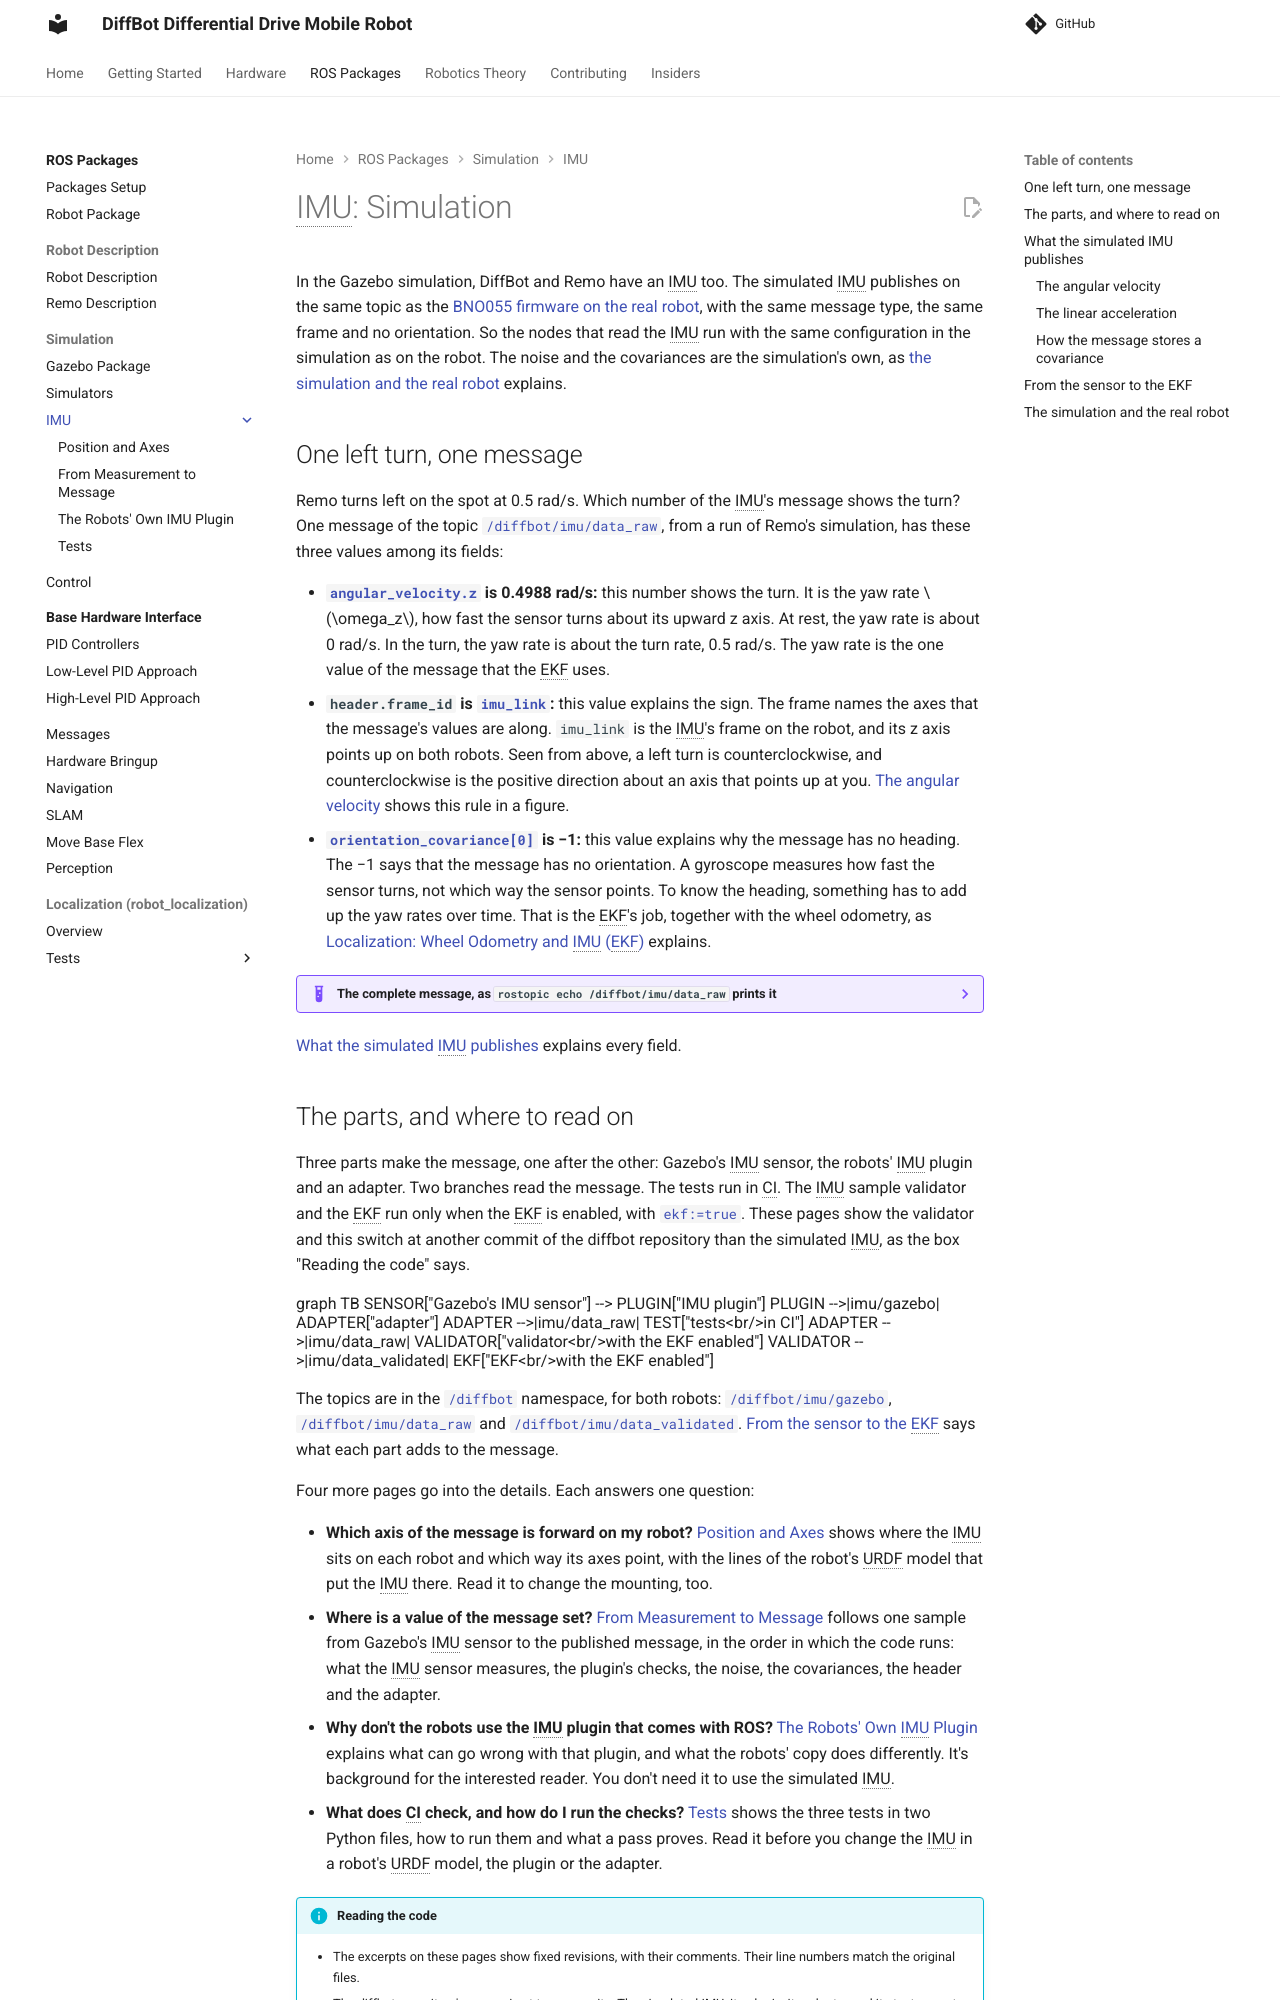

repository: ros-mobile-robots/ros-mobile-robots.github.io · page: packages/imu/simulation/index.html · generator: mkdocs

# IMU: Simulation

In the Gazebo simulation, DiffBot and Remo have an IMU too. The simulated IMU publishes on the same topic as the [BNO055 firmware on the real robot](../driver-bno055.md#what-the-firmware-publishes), with the same message type, the same frame and no orientation. So the nodes that read the IMU run with the same configuration in the simulation as on the robot. The noise and the covariances are the simulation's own, as [the simulation and the real robot](#the-simulation-and-the-real-robot) explains.

## One left turn, one message

Remo turns left on the spot at 0.5 rad/s. Which number of the IMU's message shows the turn? One message of the topic [`/diffbot/imu/data_raw`](#what-the-simulated-imu-publishes), from a run of Remo's simulation, has these three values among its fields:

- **[`angular_velocity.z`](#the-angular-velocity) is 0.4988 rad/s:** this number shows the turn. It is the yaw rate $\omega_z$, how fast the sensor turns about its upward z axis. At rest, the yaw rate is about 0 rad/s. In the turn, the yaw rate is about the turn rate, 0.5 rad/s. The yaw rate is the one value of the message that the EKF uses.
- **`header.frame_id` is [`imu_link`](position-and-axes.md#the-two-frames-and-their-fixed-joint):** this value explains the sign. The frame names the axes that the message's values are along. `imu_link` is the IMU's frame on the robot, and its z axis points up on both robots. Seen from above, a left turn is counterclockwise, and counterclockwise is the positive direction about an axis that points up at you. [The angular velocity](#the-angular-velocity) shows this rule in a figure.
- **[`orientation_covariance[0]`](#how-the-message-stores-a-covariance) is −1:** this value explains why the message has no heading. The −1 says that the message has no orientation. A gyroscope measures how fast the sensor turns, not which way the sensor points. To know the heading, something has to add up the yaw rates over time. That is the EKF's job, together with the wheel odometry, as [Localization: Wheel Odometry and IMU (EKF)](../robot_localization.md) explains.

??? example "The complete message, as `rostopic echo /diffbot/imu/data_raw` prints it"

    The block shows the whole message. The three highlighted lines are the three values above. The four zeros of `orientation` are a filler, not a rotation. The other numbers are the angular velocity about the two level axes, which stays near 0 rad/s on a level floor, the linear acceleration with gravity's 9.8 m/s² on the upward axis, and the covariances:

    ```yaml title="One message of /diffbot/imu/data_raw while Remo turns left" hl_lines="6 12 16"
    header:
      seq: 447
      stamp:
        secs: 9
        nsecs: 593000000
      frame_id: "imu_link"
    orientation:
      x: 0.0
      y: 0.0
      z: 0.0
      w: 0.0
    orientation_covariance: [-1.0, 0.0, 0.0, 0.0, 0.0, 0.0, 0.0, 0.0, 0.0]
    angular_velocity:
      x: -0.004345904605363372
      y: -0.003828368509674866
      z: 0.4988189368293472
    angular_velocity_covariance: [2.5e-05, 0.0, 0.0, 0.0, 2.5e-05, 0.0, 0.0, 0.0, 2.5e-05]
    linear_acceleration:
      x: 0.010647160142917143
      y: 0.10608663989830641
      z: 9.796201529357843
    linear_acceleration_covariance: [2.5e-05, 0.0, 0.0, 0.0, 2.5e-05, 0.0, 0.0, 0.0, 2.5e-05]
    ```

[What the simulated IMU publishes](#what-the-simulated-imu-publishes) explains every field.
